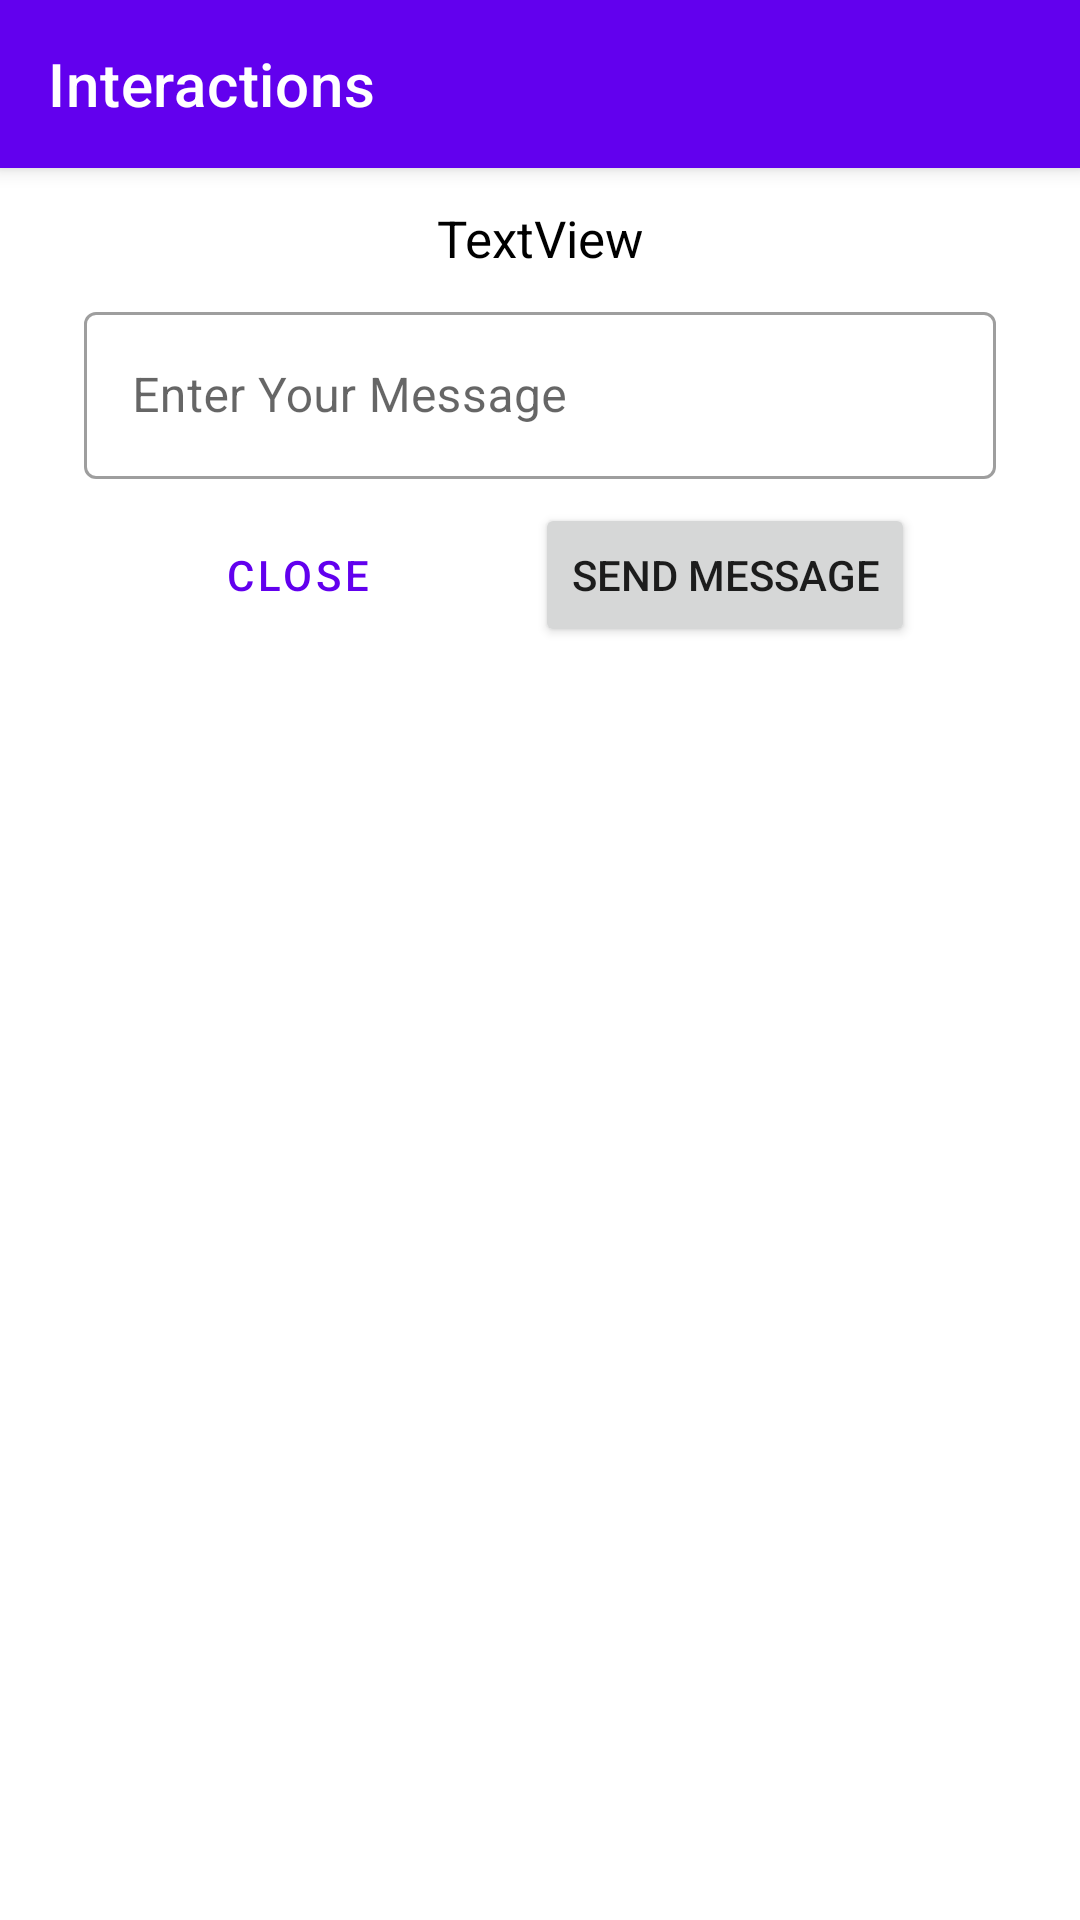

Layout XML and referenced resources for this Android screen:
<!-- AndroidManifest.xml: application theme Theme.RoboDoc -->
<!-- res/layout/activity_chat.xml -->
<?xml version="1.0" encoding="utf-8"?>
<androidx.coordinatorlayout.widget.CoordinatorLayout
    xmlns:android="http://schemas.android.com/apk/res/android"
    xmlns:app="http://schemas.android.com/apk/res-auto"
    xmlns:tools="http://schemas.android.com/tools"
    android:layout_width="match_parent"
    android:layout_height="match_parent"
    tools:context=".activities.ChatActivity">

    <com.google.android.material.appbar.AppBarLayout
        android:layout_width="match_parent"
        android:layout_height="wrap_content">

        <com.google.android.material.appbar.MaterialToolbar
            app:title="Interactions"
            app:titleTextColor="@color/white"
            android:layout_width="match_parent"
            android:layout_height="wrap_content"/>

    </com.google.android.material.appbar.AppBarLayout>

    <androidx.core.widget.NestedScrollView
        android:layout_width="match_parent"
        android:layout_height="match_parent"
        app:layout_behavior="com.google.android.material.appbar.AppBarLayout$ScrollingViewBehavior">

        <androidx.constraintlayout.widget.ConstraintLayout
            android:layout_width="match_parent"
            android:layout_height="match_parent"
            android:layout_margin="4dp">


            <TextView
                android:id="@+id/tvMessageListHeading"
                android:layout_width="wrap_content"
                android:layout_height="wrap_content"
                android:layout_marginStart="24dp"
                android:layout_marginTop="8dp"
                android:layout_marginEnd="24dp"
                android:text="TextView"
                android:textColor="@color/black"
                android:textSize="17sp"
                app:layout_constraintEnd_toEndOf="parent"
                app:layout_constraintStart_toStartOf="parent"
                app:layout_constraintTop_toTopOf="parent" />

            <androidx.recyclerview.widget.RecyclerView
                android:id="@+id/rcvMessages"
                android:layout_width="0dp"
                android:layout_height="400dp"
                android:layout_marginStart="16dp"
                android:layout_marginTop="16dp"
                android:layout_marginEnd="16dp"
                android:layout_marginBottom="16dp"
                app:layout_constraintBottom_toBottomOf="parent"
                app:layout_constraintEnd_toEndOf="parent"
                app:layout_constraintHorizontal_bias="1.0"
                app:layout_constraintStart_toStartOf="parent"
                app:layout_constraintTop_toBottomOf="@+id/btnMessageClose" />

            <com.google.android.material.textfield.TextInputLayout
                android:id="@+id/messageInputLayout"
                style="@style/Widget.MaterialComponents.TextInputLayout.OutlinedBox"
                android:layout_width="match_parent"
                android:layout_height="wrap_content"
                android:layout_marginStart="24dp"
                android:layout_marginTop="8dp"
                android:layout_marginEnd="24dp"
                android:hint="Enter Your Message"
                app:hintAnimationEnabled="true"
                app:hintEnabled="true"
                app:layout_constraintEnd_toEndOf="parent"
                app:layout_constraintStart_toStartOf="parent"
                app:layout_constraintTop_toBottomOf="@+id/tvMessageListHeading">

                <com.google.android.material.textfield.TextInputEditText
                    android:layout_width="match_parent"
                    android:layout_height="wrap_content" />

            </com.google.android.material.textfield.TextInputLayout>

            <Button
                android:id="@+id/btnMessageSend"
                android:layout_width="wrap_content"
                android:layout_height="wrap_content"
                android:layout_marginStart="4dp"
                android:layout_marginTop="8dp"
                android:layout_marginEnd="24dp"
                android:text="Send Message"
                app:layout_constraintEnd_toEndOf="parent"
                app:layout_constraintStart_toEndOf="@+id/btnMessageClose"
                app:layout_constraintTop_toBottomOf="@+id/messageInputLayout" />

            <Button
                android:id="@+id/btnMessageClose"
                style="@style/Widget.MaterialComponents.Button.OutlinedButton"
                android:layout_width="wrap_content"
                android:layout_height="wrap_content"
                android:layout_marginStart="24dp"
                android:layout_marginTop="8dp"
                android:layout_marginEnd="4dp"
                android:text="Close"
                app:layout_constraintEnd_toStartOf="@+id/btnMessageSend"
                app:layout_constraintStart_toStartOf="parent"
                app:layout_constraintTop_toBottomOf="@+id/messageInputLayout" />

        </androidx.constraintlayout.widget.ConstraintLayout>

    </androidx.core.widget.NestedScrollView>

</androidx.coordinatorlayout.widget.CoordinatorLayout>
<!-- resources referenced by this layout -->
<resources>
  <color name="black">#FF000000</color>
  <color name="white">#FFFFFFFF</color>
  <style name="Theme.RoboDoc" parent="Theme.MaterialComponents.DayNight.DarkActionBar">
          
          <item name="colorPrimary">@color/purple_500</item>
          <item name="colorPrimaryVariant">@color/purple_700</item>
          <item name="colorOnPrimary">@color/white</item>
          
          <item name="colorSecondary">@color/teal_200</item>
          <item name="colorSecondaryVariant">@color/teal_700</item>
          <item name="colorOnSecondary">@color/black</item>
          
          <item name="android:statusBarColor" tools:targetApi="l">?attr/colorPrimaryVariant</item>
          
      </style>
  <color name="purple_500">#FF6200EE</color>
  <color name="purple_700">#FF3700B3</color>
  <color name="teal_200">#FF03DAC5</color>
  <color name="teal_700">#FF018786</color>
</resources>
